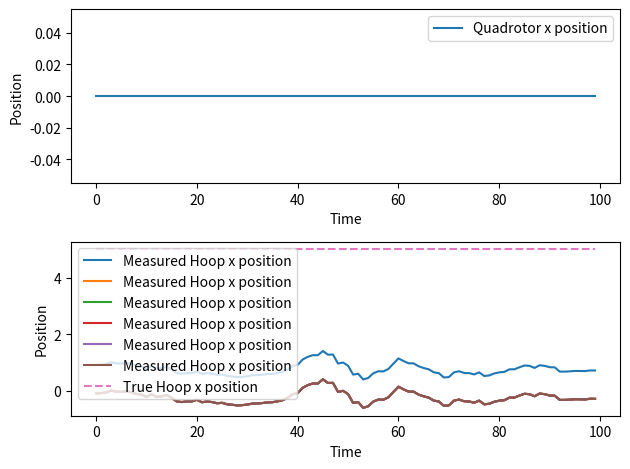

The matplotlib source for this figure:
import numpy as np
import matplotlib.pyplot as plt
from scipy.spatial.transform import Rotation
from collections import deque

class HoopCam:
    """
    Simulate a camera that is mounted on a quadrotor and is looking at a hoop.
    This class aims to provide a realistic (noisy) idea of how a camera + CV algorithm might estimate the
    pose of a dynamic object (the hoop) in the camera's FOV while moving on a quadrotor
    """

    def __init__(self, field_of_view=90, init_quadrotor_state=np.zeros(12), init_hoop_radius=0.5, init_hoop_pose=np.eye(6)):
        """
        Constructor for the HoopCam object
        """
        # Camera parameters
        self.fov = field_of_view # [degrees]

        # Hoop parameters
        self.prev_hoop_radius: float = 0.5
        self.prev_hoop_pose: np.ndarray = np.eye(4)
        self.hoop_radius: float = init_hoop_radius
        self.hoop_pose: np.ndarray = init_hoop_pose
        
        # Quadrotor parameters
        self.quadrotor_state: np.ndarray = init_quadrotor_state

    def measurement(self, quadrotor_state, hoop_radius, hoop_pose, dt):
        """
        Simulate a camera measurement of the hoop's pose
        """

        # Update the quadrotor's state
        self.quadrotor_state = quadrotor_state

        # Relative velocity to find blur direction
        v_drone = quadrotor_state[6:9]
        v_hoop = hoop_pose[:3]
        blur_direction = (v_hoop - v_drone) / np.linalg.norm(v_hoop - v_drone)
        blur_strength = np.linalg.norm(v_hoop - v_drone) * dt
        
        # Apply motion blur to the hoop
        self.hoop_pose = self.motion_blur(blur_strength, blur_direction)

        return self.hoop_pose

    def motion_blur(self, blur_strength, blur_direction):
        """
        Simulate motion blur on moving hoop relative to the moving quadrotor
        
        Inputs:
            drone_state (6,): State of the drone, format: (x, y, z, roll, pitch, yaw, vx, vy, vz, v_roll, v_pitch, v_yaw)
            hoop_state (6,): State of the hoop, format: (x, y, z, roll, pitch, yaw)
            blur_strength (float): Strength of motion blur
            blur_direction (3,): Direction of motion blur in world coordinates
        
        Outputs:
           hoop_estimate (6,): Noisy motion-blurred estimate of hoop pose
        """
        drone_x, drone_y, drone_z, drone_roll, drone_pitch, drone_yaw, drone_vx, drone_vy, drone_vz, drone_v_roll, drone_v_pitch, drone_v_yaw = self.quadrotor_state
        hoop_x, hoop_y, hoop_z, hoop_roll, hoop_pitch, hoop_yaw = self.hoop_pose
        
        # Calculate motion vector of the hoop
        hoop_vx = hoop_x - drone_x
        hoop_vy = hoop_y - drone_y
        hoop_vz = hoop_z - drone_z
        
        # Calculate dot product to get motion blur strength along blur_direction
        blur = blur_strength * (hoop_vx * blur_direction[0] + hoop_vy * blur_direction[1] + hoop_vz * blur_direction[2])
        
        # Project rotational motion onto blur direction
        drone_rotational_motion = np.array([drone_v_roll, drone_v_pitch, drone_v_yaw])
        rotation_projection = np.dot(drone_rotational_motion, blur_direction)
        blur += blur_strength * rotation_projection
        
        # Generate random noise based on normal distribution
        noise = np.random.normal(scale=abs(blur * .1), size=6)
        
        # Add noise to the hoop position and orientation
        x_blurred = hoop_x + noise[0]
        y_blurred = hoop_y + noise[1]
        z_blurred = hoop_z + noise[2]
        roll_blurred = hoop_roll + noise[3]
        pitch_blurred = hoop_pitch + noise[4]
        yaw_blurred = hoop_yaw + noise[5]
        
        return x_blurred, y_blurred, z_blurred, roll_blurred, pitch_blurred, yaw_blurred


if __name__ == "__main__":
    def simulate_motion_and_measurements(quadrotor_trajectory, hoop_trajectory, dt):
        cam = HoopCam()
        
        hoop_poses = []
        
        for i in range(len(quadrotor_trajectory)):
            quad_state = quadrotor_trajectory[i]
            hoop_pose = hoop_trajectory[i]
            
            measured_pose = cam.measurement(quad_state, 0.5, hoop_pose, dt)
            hoop_poses.append(measured_pose)
        
        return np.array(hoop_poses)

    # Generate example trajectories
    num_steps = 100
    dt = 0.1

    # Quadrotor trajectory
    quadrotor_trajectory = np.zeros((num_steps, 12))
    # quadrotor_trajectory[:, 0] = np.cos(np.linspace(0, 2*np.pi, num_steps))  # sine x motion
    # quadrotor_trajectory[:, 6] = np.sin(np.linspace(0, 2*np.pi, num_steps))  # cosine velocity in x

    # Hoop trajectory
    hoop_trajectory = np.zeros((num_steps, 6))
    hoop_trajectory[:, 0] = np.linspace(5, 5, num_steps)  # stationary
    hoop_trajectory[:, 1] = 10  # Constant y position

    # Simulate motion and measurements
    measured_hoop_poses = simulate_motion_and_measurements(quadrotor_trajectory, hoop_trajectory, dt)

    # Plot the results
    fig, axs = plt.subplots(2, 1)

    # Plot quadrotor trajectory
    axs[0].plot(quadrotor_trajectory[:, 0], label='Quadrotor x position')
    axs[0].set_xlabel('Time')
    axs[0].set_ylabel('Position')
    axs[0].legend()

    # Plot measured hoop x position over time
    axs[1].plot(measured_hoop_poses[:, 0], label='Measured Hoop x position')
    axs[1].plot(hoop_trajectory[:, 0], label='True Hoop x position', linestyle='--')
    axs[1].set_xlabel('Time')
    axs[1].set_ylabel('Position')
    axs[1].legend()

    plt.tight_layout()
    plt.show()